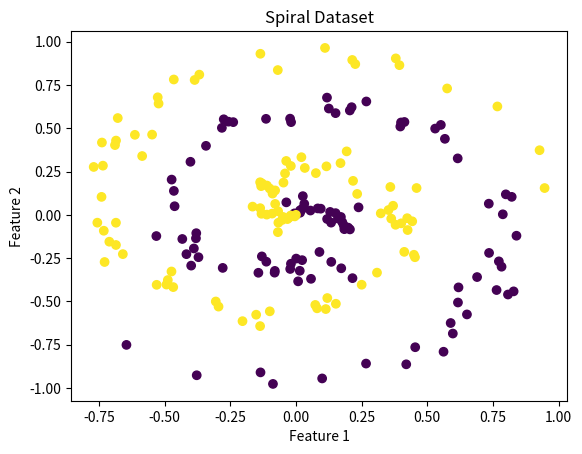

Reproduce this figure in Python.
import numpy as np
import matplotlib.pyplot as plt

def create_spiral_dataset(n_points, n_classes):
    X = np.zeros((n_points * n_classes, 2))  # data matrix (each row = single example)
    y = np.zeros(n_points * n_classes, dtype='uint8')  # class labels

    for j in range(n_classes):
        ix = range(n_points * j, n_points * (j + 1))
        r = np.linspace(0.0, 1, n_points)  # radius
        t = np.linspace(j * 4, (j + 1) * 4, n_points) + np.random.randn(n_points) * 0.2  # theta
        X[ix] = np.c_[r * np.sin(t * 2.5), r * np.cos(t * 2.5)]
        y[ix] = j

    return X, y

# Parameters
n_points = 100  # number of points per class
n_classes = 2   # number of classes
n_features = 2

# Create dataset
data_x, data_y = create_spiral_dataset(n_points, n_classes)

# Plot dataset
plt.scatter(data_x[:, 0], data_x[:, 1], c=data_y, cmap='viridis')
plt.title('Spiral Dataset')
plt.xlabel('Feature 1')
plt.ylabel('Feature 2')
#plt.show()

def one_hot_data(classes, data):
    return np.eye(classes)[data.astype(int)]

def relu(x):
    return np.where(x >=0, x, x*0.01)

def relu_der(x):
    return np.where(x >=0, x, 0.01)

def sigmoid(x):
    x = np.clip(x, -500, 500)
    return 1 / (1 + np.exp(-x))

def sigmoid_der(x):
    sig = sigmoid(x)
    return sig * (1 - sig)

class NN:
    def __init__(self):
        self.param = [
            [np.random.rand(24, n_features), np.random.rand(1,24),0],
            [np.random.rand(24, 24), np.random.rand(1,24),0],
            [np.random.rand(n_classes, 24), np.random.rand(1,2),1]
        ]
    
    def farward(self, x):
        out = x
        self.param_output = []
        for i in range(len(self.param)):
            Z = np.dot(out, self.param[i][0].T) + self.param[i][1]
            if self.param[i][2] == 1:
                A = sigmoid(Z)
            elif self.param[i][2] == 0:
                A = relu(Z)
            out = A
            self.param_output.append([Z, A])
        return self.param_output
    
    def optim(self ,x , y):
        self.param_updata = []
        d_A = 2 * (self.param_output[2][1] - y)
        for i in range(len(self.param_output)-1, -1, -1):
            if self.param[i][2] == 1:
                d_Z = d_A * sigmoid_der(self.param_output[i][0])
            elif self.param[i][2] == 0:
                d_Z = d_A * relu_der(self.param_output[i][0])
            if i != 0:
                d_W = np.dot(d_Z.T, self.param_output[i-1][1])
                d_B = np.sum(d_Z, axis=0, keepdims=True) 
            else:
                d_W = np.dot(d_Z.T, x)
                d_B = np.sum(d_Z, axis=0, keepdims=True)
            d_A = np.dot(d_A, self.param[i][0])
            self.param_updata.append([d_W, d_B])
    
    def fit(self, data_x, data_y):
        for i in range(len(data_x)):
            X = [data_x[i]]
            Y = data_y[i]

            self.farward(X)
            self.optim(X, Y)

            for i in range(len(self.param_updata)-1, -1,-1):
                self.param_updata.reverse()
                self.param[i][0] -= 0.001 * self.param_updata[i][0]
                self.param[i][1] -= 0.001 * self.param_updata[i][1]
            self.param_output = []
            self.param_updata = []

data_y_onehot = one_hot_data(n_classes ,data_y)

model = NN()
model.fit(data_x, data_y_onehot)